pico-8 play session: hold → + tap 🅾, after a click and taps of 🅾, ❎, 🅾+❎, 🅾 in the second before t = 0

[t = 2 s] hold → ~2s, tap 🅾 ~4×
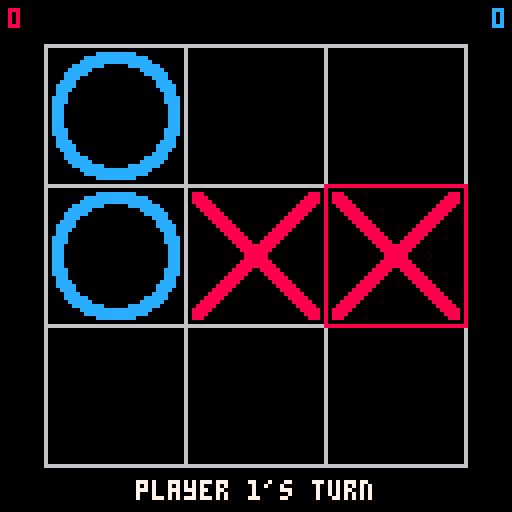

pico-8 cartridge
version 43
__lua__
-- tic-tac-toe -- defaults to vs cpu; pause menu toggles 2-player
-- by ethan lott

-- game state
board = {} -- 0 = empty, 1 = player x, 2 = player o
turn = 1
cursor = 5 -- which cell (1-9) the current player is hovering
state = "play" -- "play" = in progress, "win" = someone won, "draw" = full board
winner = 0
win_line = 0 -- winning triple of indices (0 = none), used by _draw to highlight

function reset()
    for i=1,9 do
        board[i] = 0
    end
    turn = 1
    cursor = 5
    state = "play"
    winner = 0
    win_line = 0
    ai_state = "idle"       -- "idle" or "waiting" for a move from the web page
    ai_frames = 0           -- frames spent waiting on the current request
    ai_acked = false        -- has the page acknowledged our request?
end

function _init()
    scores = {0, 0} -- scores[1]=player x wins, scores[2]=player o wins
    p2_is_ai = true         -- false = 2 players, true = player 2 is the cpu (default)
    set_mode(true)          -- registers the pause-menu toggle
    reset()
end

-- update the mode flag AND the pause-menu label to match.
function set_mode(is_ai)
    p2_is_ai = is_ai
    menuitem(1, p2_is_ai and "mode: vs cpu" or "mode: 2 player", toggle_mode)
end

-- pause-menu callback: flip mode and restart the round.
function toggle_mode()
    set_mode(not p2_is_ai)
    reset()
    return true             -- keep the pause menu open after toggling
end

-- board layout constants
-- 3 cells of 35px = 105px board. as a rect it spans 106px (inclusive
-- endpoints), so centering in 128px wants an 11px margin: ox = 11.
ox = 11 -- board origin x (left edge)
oy = 11 -- board origin y (top edge)
cs = 35 -- cell size in pixels

function cell_col(i)
    return (i-1) % 3
end

function cell_row(i)
    return flr((i-1) / 3)
end

function cell_pos(i)
    local x = ox + cell_col(i) * cs
    local y = oy + cell_row(i) * cs
    return x, y
end

-- the 8 ways to win, each a triple of board indices
lines = {
    {1,2,3}, {4,5,6}, {7,8,9}, -- rows
    {1,4,7}, {2,5,8}, {3,6,9}, -- columns
    {1,5,9}, {3,5,7}           -- diagonals
}

-- winner_of(b): 1 or 2 if that player has a line on board b, else 0.
-- pure (no globals touched) so minimax can call it on trial boards.
function winner_of(b)
    for line in all(lines) do
        local a = b[line[1]]
        if a != 0 and a == b[line[2]] and a == b[line[3]] then
            return a
        end
    end
    return 0
end

-- minimax score of board b, to move `who`, from `me`'s perspective.
-- +1 = me wins, -1 = me loses, 0 = draw (optimal play by both sides).
function minimax(b, who, me)
    local w = winner_of(b)
    if w == me then return 1 end
    if w != 0 then return -1 end

    local full = true
    for i=1,9 do if b[i] == 0 then full = false end end
    if full then return 0 end   -- draw

    local best
    for i=1,9 do
        if b[i] == 0 then
            b[i] = who                       -- try the move
            local s = minimax(b, 3-who, me)
            b[i] = 0                          -- undo
            if who == me then                -- my turn: maximize
                if best == nil or s > best then best = s end
            else                             -- their turn: minimize
                if best == nil or s < best then best = s end
            end
        end
    end
    return best
end

-- best legal cell for player `me` on board b.
function best_move(b, me)
    local bestcell, bestscore
    for i=1,9 do
        if b[i] == 0 then
            b[i] = me
            local s = minimax(b, 3-me, me)
            b[i] = 0
            if bestcell == nil or s > bestscore then
                bestcell, bestscore = i, s
            end
        end
    end
    return bestcell
end

-- gpio bridge to the web page; must stay in sync with src/lib/gpio.ts.
--   byte 0     status: 0 idle · 1 request · 2 thinking · 3 ready
--   bytes 1..9 board cells (0 empty, 1 human, 2 ai) -- same coding as `board`
--   byte 10    move cell, 0-based. the page writes the move to play, or a value >8
--              meaning "play your own minimax"; overwrite it with the cell that's
--              actually played before going idle, so the page can read it back.
gpio = 0x5f80
gp_status = 0
gp_move = 10
st_idle, st_request, st_thinking, st_ready = 0, 1, 2, 3

-- how long to wait (frames @30fps) on a web move before falling back locally:
ai_ack_frames = 15   -- ~0.5s: no ack -> assume no page (e.g. desktop pico-8)
-- must exceed the page's request timeout (getAiTurn, ~12s) so the page always gets to
-- answer and read back what was played; if it bails first it can't. only a dead page
-- should reach this.
ai_max_frames = 450  -- ~15s: page acked but never answered -> don't hang

-- publish the board and ask the page for a move.
function request_web_move()
    for i=1,9 do poke(gpio+i, board[i]) end
    poke(gpio+gp_status, st_request)
    ai_state = "waiting"
    ai_frames = 0
    ai_acked = false
end

-- drive the cpu's turn. runs each _update while it's player 2 (ai) to move.
-- asks the web page over gpio; falls back to local minimax if nobody answers.
function update_ai()
    if ai_state == "idle" then
        request_web_move()
        return
    end

    ai_frames += 1
    local status = peek(gpio+gp_status)
    if status >= st_thinking then ai_acked = true end

    local cell = nil
    if status == st_ready then
        local m = peek(gpio+gp_move)          -- 0-based index from the page
        if m >= 0 and m <= 8 and board[m+1] == 0 then
            cell = m + 1
        else
            cell = best_move(board, 2)         -- page sent garbage; recover
        end
    elseif not ai_acked and ai_frames >= ai_ack_frames then
        cell = best_move(board, 2)             -- no bridge listening
    elseif ai_frames >= ai_max_frames then
        cell = best_move(board, 2)             -- bridge stalled
    end

    if cell then
        poke(gpio+gp_move, cell-1)             -- publish the cell we ACTUALLY played
        poke(gpio+gp_status, st_idle)          -- release the bridge; page reads it back
        ai_state = "idle"
        place(cell)
    end
end

function check_win()
    for line in all(lines) do
        local a = board[line[1]]
        local b = board[line[2]]
        local c = board[line[3]]
        -- all three cells filled with the same player?
        if a != 0 and a == b and b == c then
            winner = a
            state = "win"
            win_line = line   -- remember the line for highlighting
            scores[a] += 1    -- count this round for the winner
            return
        end
    end
    -- no winner: if any cell is still empty the game continues,
    -- otherwise the board is full and it's a draw
    for i=1,9 do
        if board[i] == 0 then
            return
        end
    end
    state = "draw" -- board full, nobody won
end

-- place the current player's mark in cell `c`, then resolve the turn.
-- assumes c is a legal (empty) cell.
function place(c)
    board[c] = turn        -- stamp the current player's mark
    sfx(1)
    check_win()
    if state == "win" then
        sfx(2)
    elseif state == "draw" then
        sfx(3)
    else
        turn = 3 - turn    -- hand off to the other player
    end
end

function _update()
    if state == "play" then
        -- cpu's turn? ask the web page (or fall back to local minimax).
        if p2_is_ai and turn == 2 then
            update_ai()
            return                          -- ignore human input on cpu's turn
        end

        local col = cell_col(cursor)
        local row = cell_row(cursor)
        local prev = cursor

        if btnp(0) then col = max(0, col - 1) end -- left
        if btnp(1) then col = min(2, col + 1) end -- right
        if btnp(2) then row = max(0, row - 1) end -- up
        if btnp(3) then row = min(2, row + 1) end -- down
        
        -- convert col/row back into a 1-9 cell index.
        cursor = row * 3 + col + 1

        if cursor != prev then
            sfx(0)                        -- moved to a new cell
        elseif btnp(0) or btnp(1) or btnp(2) or btnp(3) then
            sfx(5)                        -- pressed into an edge
        end

        if btnp(4) or btnp(5) then
            -- only allow placing on an empty cell
            if board[cursor] == 0 then
                place(cursor)
            else
                sfx(4)
            end
        end
    else
        -- state is "win" or "draw"
        if btnp(4) or btnp(5) then
            reset()
            sfx(6)
        end
    end
end

-- draw_mark(i, col): draw the mark in cell i, recolored toward `col`
-- player 1 = x, player 2 = o
function draw_mark(i, col)
    local mark = board[i]
    if mark == 0 then return end -- empty cell, nothing to draw
    local x, y = cell_pos(i) -- top-left of the cell
    local p = 1             -- inset from the cell edges
    local d = cs - 1 - 2*p       -- destination size (square, even -> equal gaps)
    
    -- source rect (pixel coords on the sheet) + the sprite's native ink
    local sx, sy, base
    if mark == 1 then
        sx, sy, base = 8, 0, 8    -- x sprite at (8,0), drawn red (8)
    else
        sx, sy, base = 40, 0, 12  -- o sprite at (40,0), drawn blue (12)
    end

    -- only swap when the requested color differs (i.e. the win highlight)
    if col != base then pal(base, col) end
    sspr(sx, sy, 32, 32, x+p+1, y+p+1, d, d)
    pal() -- reset so the swap doesn't leak into later draws
end

function _draw()
    cls(0)

    -- score tallies in the top corners
    local s1 = ""..scores[1]
    local s2 = ""..scores[2]
    print(s1, 2, 2, 8)            -- player 1, top-left, red (8)
    print(s2, 127 - #s2*4, 2, 12) -- player 2, top-right, blue (12)

    -- grid: outer border + two inner verticals + two inner horizontals
    rect(ox, oy, ox+3*cs, oy+3*cs, 6) -- outer border encloses all 9 cells
    for k=1,2 do
        local gx = ox + k*cs -- x of the k-th vertical line
        local gy = oy + k*cs -- y of the k-th horizontal line
        line(gx, oy, gx, oy+3*cs, 6) -- vertical, full board height
        line(ox, gy, ox+3*cs, gy, 6) -- horizontal, full board width
    end

    -- marks
    for i=1,9 do
        -- x is red (8), o is blue (12)
        draw_mark(i, board[i]==1 and 8 or 12)
    end

    -- win highlight: redraw the winning three in yellow
    if win_line != 0 then
        for idx in all(win_line) do
            draw_mark(idx, 10) -- 10 = yellow
        end
    end

    -- cursor: outline the hovered cell (only while playing)
    if state == "play" then
        local cx, cy = cell_pos(cursor)
        -- tint by whose turn it is: x red, o blue.
        local ccol = turn==1 and 8 or 12
        rect(cx, cy, cx+cs, cy+cs, ccol)
    end

    -- status line at the bottom
    local msg
    if state == "win" then
        msg = "player "..winner.." wins! press z/x"
    elseif state == "draw" then
        msg = "draw! press z/x"
    elseif p2_is_ai and turn == 2 then
        msg = "cpu thinking..."
    else
        msg = "player "..turn.."'s turn"
    end
    -- center horizontally: each char is 4px wide, so the string is
    -- #msg*4 px; (128 - #msg*4)/2 simplifies to 64 - #msg*2.
    print(msg, 64 - #msg*2, 120, 7)
end
__gfx__
000000008880000000000000000000000000088800000000000cccccccccc0000000000000000000000000000000000000000000000000000000000000000000
000000008888000000000000000000000000888800000000cccccccccccccccc0000000000000000000000000000000000000000000000000000000000000000
00700700888880000000000000000000000888880000000cccccccccccccccccc000000000000000000000000000000000000000000000000000000000000000
000770000888880000000000000000000088888000000cccccccc000000cccccccc0000000000000000000000000000000000000000000000000000000000000
00077000008888800000000000000000088888000000cccccc000000000000cccccc000000000000000000000000000000000000000000000000000000000000
0070070000088888000000000000000088888000000cccccc00000000000000cccccc00000000000000000000000000000000000000000000000000000000000
0000000000008888800000000000000888880000000cccc000000000000000000cccc00000000000000000000000000000000000000000000000000000000000
000000000000088888000000000000888880000000cccc00000000000000000000cccc0000000000000000000000000000000000000000000000000000000000
00000000000000888880000000000888880000000ccccc00000000000000000000ccccc000000000000000000000000000000000000000000000000000000000
00000000000000088888000000008888800000000cccc0000000000000000000000cccc000000000000000000000000000000000000000000000000000000000
00000000000000008888800000088888000000000ccc000000000000000000000000ccc000000000000000000000000000000000000000000000000000000000
0000000000000000088888000088888000000000cccc000000000000000000000000cccc00000000000000000000000000000000000000000000000000000000
0000000000000000008888800888880000000000cccc000000000000000000000000cccc00000000000000000000000000000000000000000000000000000000
0000000000000000000888888888800000000000ccc00000000000000000000000000ccc00000000000000000000000000000000000000000000000000000000
0000000000000000000088888888000000000000ccc00000000000000000000000000ccc00000000000000000000000000000000000000000000000000000000
0000000000000000000008888880000000000000ccc00000000000000000000000000ccc00000000000000000000000000000000000000000000000000000000
0000000000000000000008888880000000000000ccc00000000000000000000000000ccc00000000000000000000000000000000000000000000000000000000
0000000000000000000088888888000000000000ccc00000000000000000000000000ccc00000000000000000000000000000000000000000000000000000000
0000000000000000000888888888800000000000ccc00000000000000000000000000ccc00000000000000000000000000000000000000000000000000000000
0000000000000000008888800888880000000000cccc000000000000000000000000cccc00000000000000000000000000000000000000000000000000000000
0000000000000000088888000088888000000000cccc000000000000000000000000cccc00000000000000000000000000000000000000000000000000000000
00000000000000008888800000088888000000000ccc000000000000000000000000ccc000000000000000000000000000000000000000000000000000000000
00000000000000088888000000008888800000000cccc0000000000000000000000cccc000000000000000000000000000000000000000000000000000000000
00000000000000888880000000000888880000000ccccc00000000000000000000ccccc000000000000000000000000000000000000000000000000000000000
000000000000088888000000000000888880000000cccc00000000000000000000cccc0000000000000000000000000000000000000000000000000000000000
0000000000008888800000000000000888880000000cccc000000000000000000cccc00000000000000000000000000000000000000000000000000000000000
0000000000088888000000000000000088888000000cccccc00000000000000cccccc00000000000000000000000000000000000000000000000000000000000
00000000008888800000000000000000088888000000cccccc000000000000cccccc000000000000000000000000000000000000000000000000000000000000
000000000888880000000000000000000088888000000cccccccc000000cccccccc0000000000000000000000000000000000000000000000000000000000000
00000000888880000000000000000000000888880000000cccccccccccccccccc000000000000000000000000000000000000000000000000000000000000000
000000008888000000000000000000000000888800000000cccccccccccccccc0000000000000000000000000000000000000000000000000000000000000000
000000008880000000000000000000000000088800000000000cccccccccc0000000000000000000000000000000000000000000000000000000000000000000
